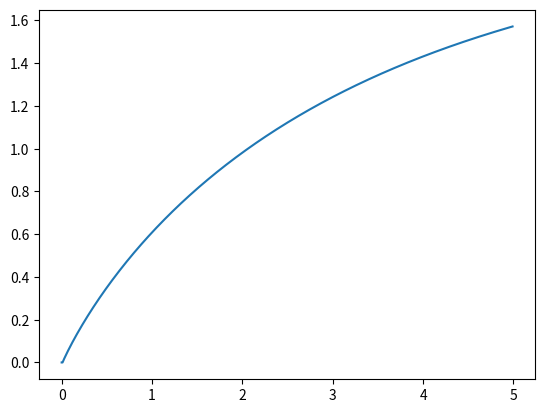

Recreate this plot in Python.
import matplotlib.pyplot as plt
from math import sqrt

Ts = 0.01
Tstop = 5
t = [i*Ts for i in range(0, int(Tstop/Ts))]

k = len(t)

beta = 0.7
A = 1.0

Qd = (k-1)*[1]
Qd.insert(0, 0)

h = k*[0]

for n in range(k-1):
    h[n+1] = (Ts / A) * Qd[n] - Ts * beta/A * sqrt(h[n]) + h[n]


plt.plot(t, h)
plt.show()